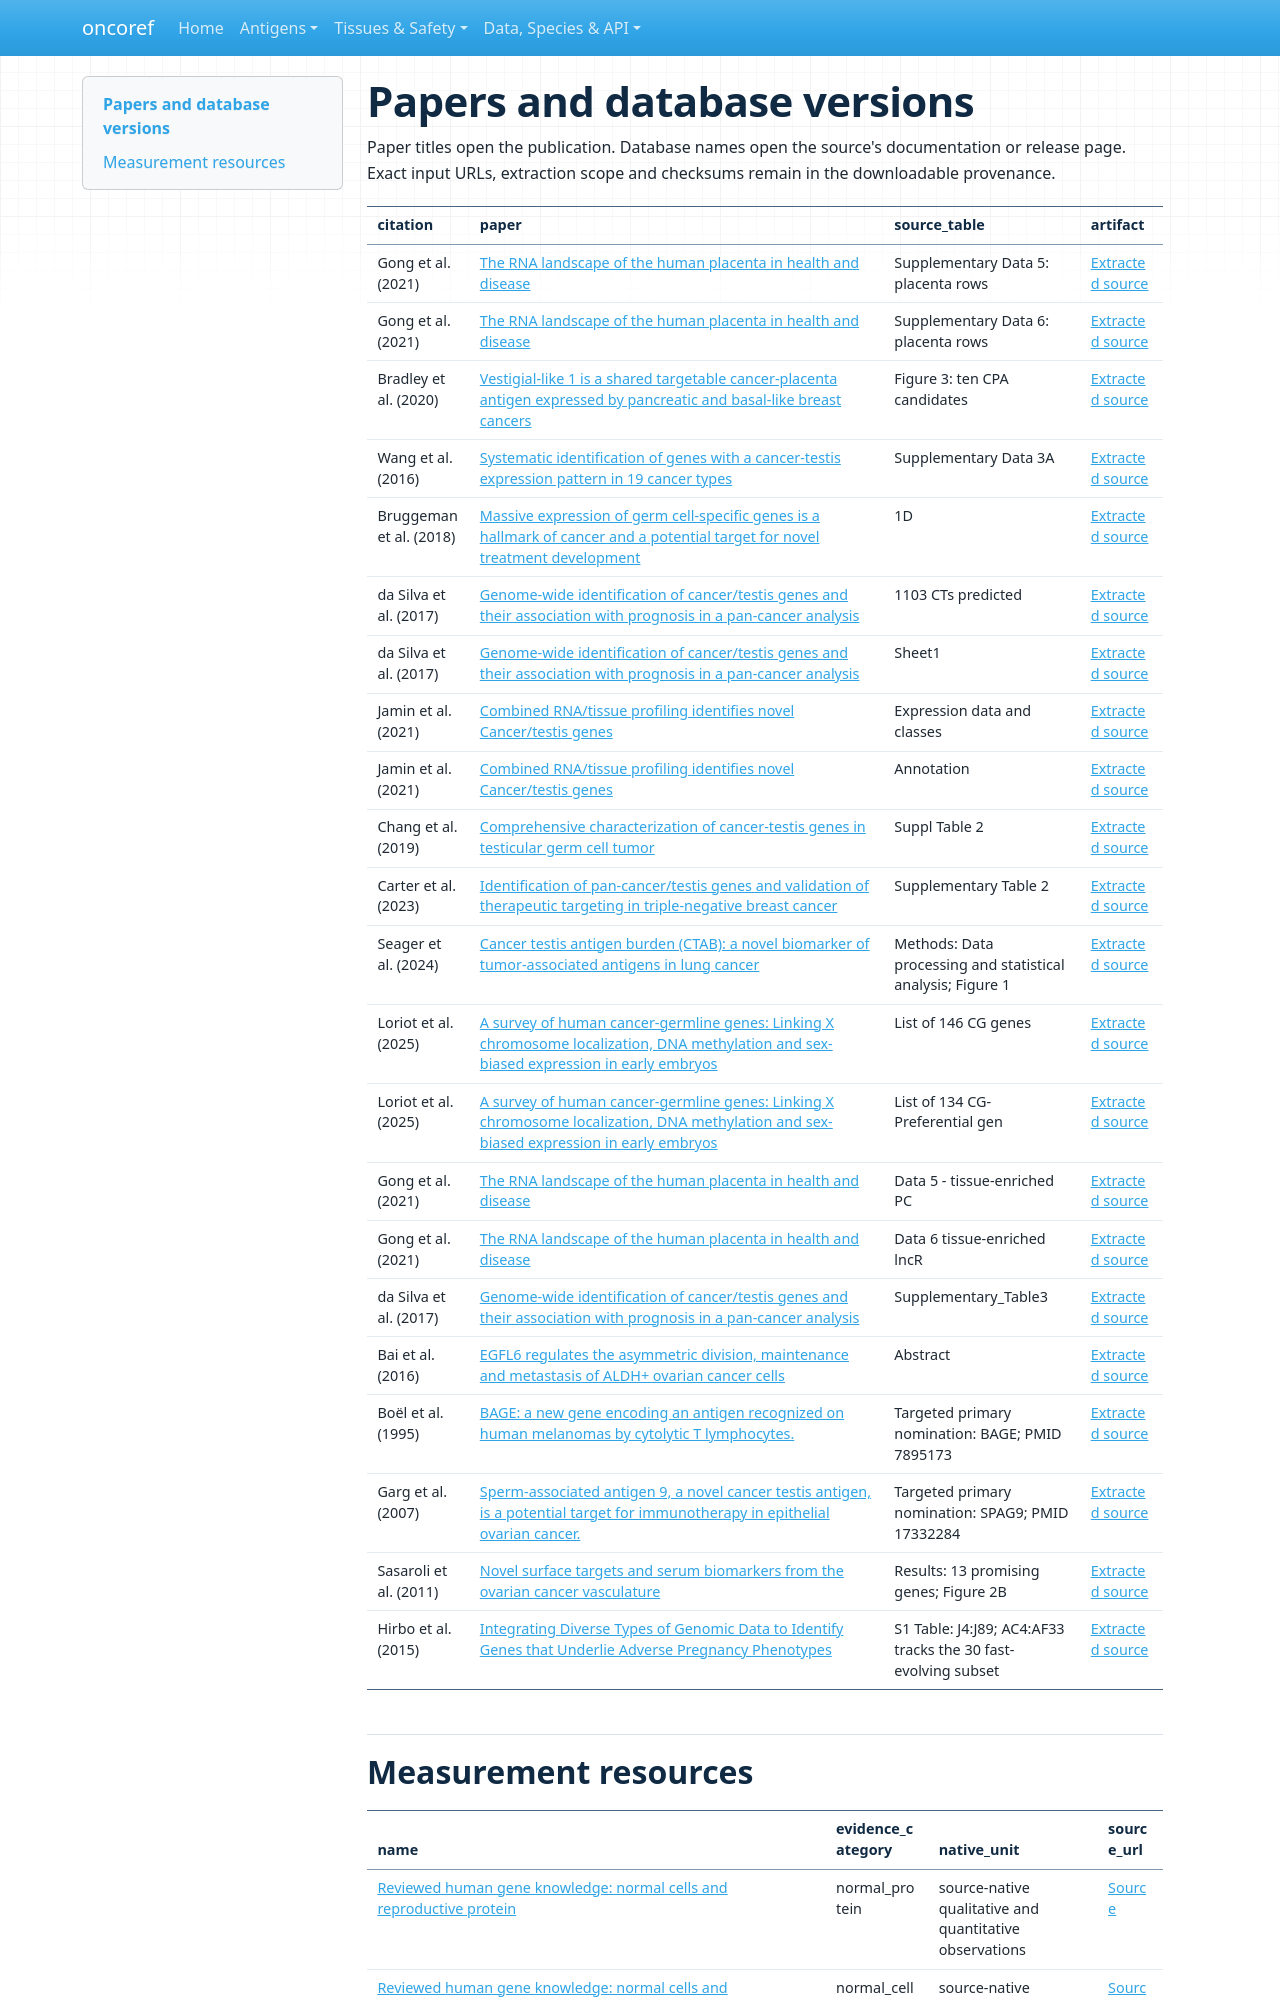

repository: pirl-unc/oncoref · page: audits/cta-source-walkthrough-20261028/references/index.html · generator: mkdocs

# Papers and database versions

Paper titles open the publication. Database names open the source's documentation or release page. Exact input URLs, extraction scope and checksums remain in the downloadable provenance.
